Run: headless pygame with SDL's dummy video driver; simulated clock (each Clock.tick advances the game by its frame time, no real sleeping); random seed 0; keys injected as events and as key.get_pressed() state; no mouse input; restart key R tapped at the start of phases 3 and 4.
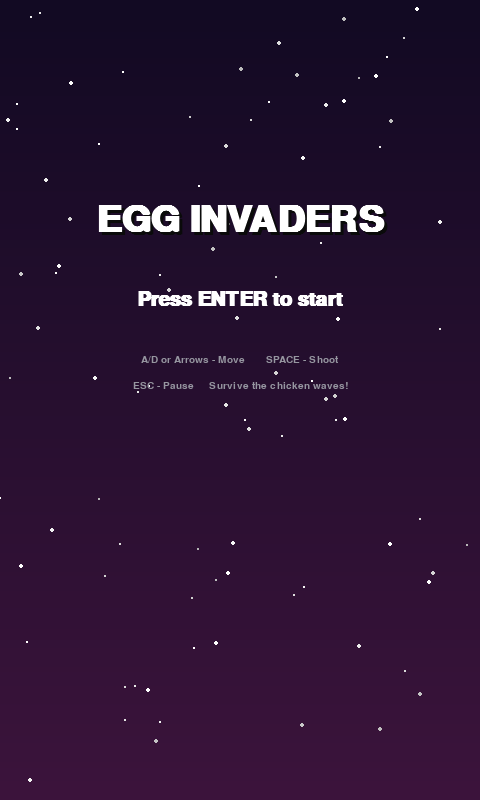
Frame 1 of 4 · flips 1–60 · no input
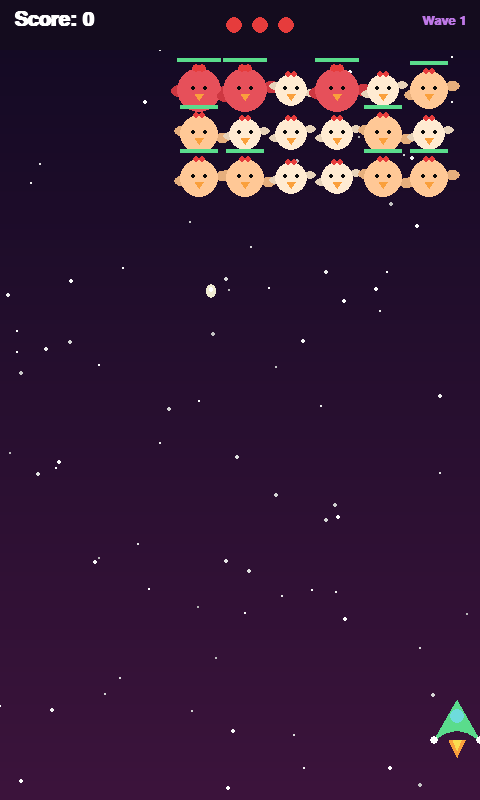
Frame 2 of 4 · flips 61–180 · tapped SPACE, RETURN · held RIGHT (→), D
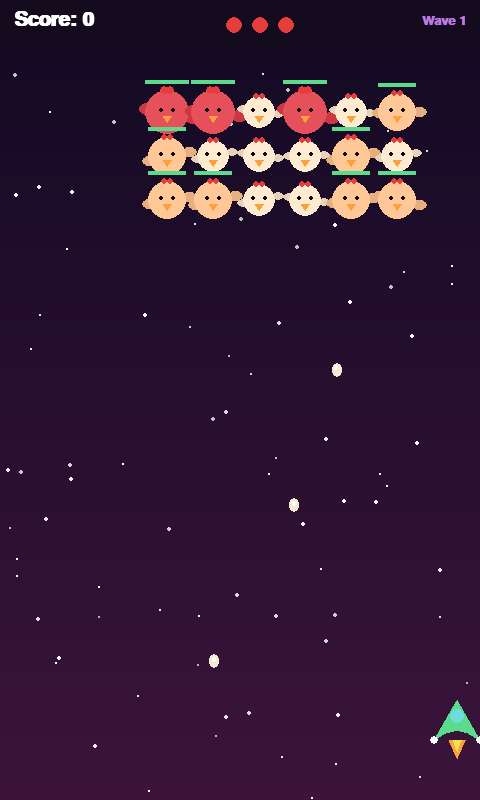
Frame 3 of 4 · flips 181–300 · tapped R · held DOWN (↓), S
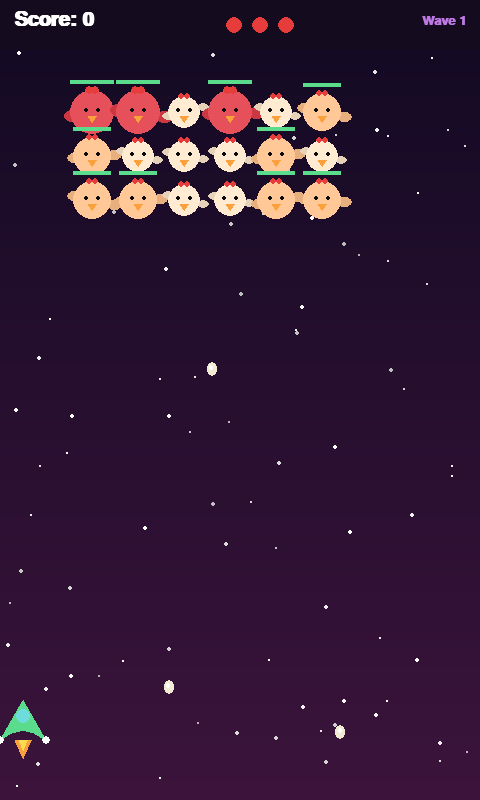
Frame 4 of 4 · flips 301–420 · tapped R · held LEFT (←), A, UP (↑), W

The pygame program that drew these frames:

"""
EGG INVADERS
-------------
An original Space-Invaders style shooter made with Python + Pygame only.
All graphics are drawn using Pygame shapes - no external images, sounds,
or fonts are used.

Install:
    pip install pygame

Run:
    python egg_invaders.py

Controls:
    LEFT / A / RIGHT / D  - move the ship
    SPACE                 - shoot
    ENTER                 - start / restart
    ESC                   - pause / resume
"""

import pygame
import random
import math
import sys

pygame.init()

WIDTH, HEIGHT = 480, 800
screen = pygame.display.set_mode((WIDTH, HEIGHT))
pygame.display.set_caption("Egg Invaders")
clock = pygame.time.Clock()
FPS = 60

FONT_BIG = pygame.font.SysFont("arial", 54, bold=True)
FONT_MED = pygame.font.SysFont("arial", 30, bold=True)
FONT_SMALL = pygame.font.SysFont("arial", 20, bold=True)
FONT_TINY = pygame.font.SysFont("arial", 15)

BG_TOP = (18, 10, 35)
BG_BOTTOM = (60, 20, 60)
WHITE = (255, 255, 255)
BLACK = (10, 10, 10)
RED = (230, 60, 60)
YELLOW = (250, 220, 80)
GREEN = (90, 220, 140)
CYAN = (110, 220, 220)
PURPLE = (190, 120, 230)
ORANGE = (250, 160, 60)
GRAY = (150, 150, 160)


def clamp(v, lo, hi):
    return max(lo, min(hi, v))


def lerp(a, b, t):
    return a + (b - a) * t


# --------------------------------------------------------------------------
# STARFIELD BACKGROUND
# --------------------------------------------------------------------------
stars = [
    [random.uniform(0, WIDTH), random.uniform(0, HEIGHT), random.uniform(30, 120), random.uniform(1, 3)]
    for _ in range(90)
]


def update_stars(dt):
    for s in stars:
        s[1] += s[2] * dt
        if s[1] > HEIGHT:
            s[1] = 0
            s[0] = random.uniform(0, WIDTH)


def draw_background():
    for i in range(HEIGHT):
        t = i / HEIGHT
        c = (
            int(lerp(BG_TOP[0], BG_BOTTOM[0], t)),
            int(lerp(BG_TOP[1], BG_BOTTOM[1], t)),
            int(lerp(BG_TOP[2], BG_BOTTOM[2], t)),
        )
        pygame.draw.line(screen, c, (0, i), (WIDTH, i))

    for x, y, speed, size in stars:
        shade = clamp(int(150 + speed), 150, 255)
        pygame.draw.circle(screen, (shade, shade, shade), (int(x), int(y)), int(size))


# --------------------------------------------------------------------------
# PARTICLES
# --------------------------------------------------------------------------
class Particle:
    def __init__(self, x, y, color, speed=140, life=0.5, size=4):
        angle = random.uniform(0, math.tau)
        spd = random.uniform(speed * 0.3, speed)
        self.x, self.y = x, y
        self.vx = math.cos(angle) * spd
        self.vy = math.sin(angle) * spd
        self.color = color
        self.life = life
        self.max_life = life
        self.size = size

    def update(self, dt):
        self.x += self.vx * dt
        self.y += self.vy * dt
        self.life -= dt
        return self.life > 0

    def draw(self, surf):
        t = clamp(self.life / self.max_life, 0, 1)
        size = max(1, int(self.size * t))
        alpha = int(255 * t)
        s = pygame.Surface((size * 2, size * 2), pygame.SRCALPHA)
        pygame.draw.circle(s, (*self.color, alpha), (size, size), size)
        surf.blit(s, (self.x - size, self.y - size))


particles = []


def spawn_burst(x, y, color, n=20, speed=160, life=0.5):
    for _ in range(n):
        particles.append(Particle(x, y, color, speed=speed, life=life, size=random.uniform(3, 6)))


# --------------------------------------------------------------------------
# FLOATING SCORE TEXT
# --------------------------------------------------------------------------
class FloatingText:
    def __init__(self, x, y, text, color=YELLOW):
        self.x, self.y = x, y
        self.text = text
        self.color = color
        self.life = 0.7
        self.max_life = 0.7

    def update(self, dt):
        self.y -= 35 * dt
        self.life -= dt
        return self.life > 0

    def draw(self, surf):
        t = clamp(self.life / self.max_life, 0, 1)
        base = FONT_TINY.render(self.text, True, self.color)
        base.set_alpha(int(255 * t))
        surf.blit(base, base.get_rect(center=(self.x, self.y)))


floating_texts = []


# --------------------------------------------------------------------------
# PLAYER SHIP
# --------------------------------------------------------------------------
class Ship:
    def __init__(self):
        self.x = WIDTH / 2
        self.y = HEIGHT - 80
        self.width = 46
        self.height = 40
        self.speed = 320
        self.lives = 3
        self.shoot_cooldown = 0.0
        self.base_cooldown = 0.32
        self.hit_flash = 0.0
        self.thruster_flicker = 0.0

    def update(self, dt, keys):
        move = 0
        if keys[pygame.K_LEFT] or keys[pygame.K_a]:
            move -= 1
        if keys[pygame.K_RIGHT] or keys[pygame.K_d]:
            move += 1
        self.x += move * self.speed * dt
        self.x = clamp(self.x, self.width / 2, WIDTH - self.width / 2)

        if self.shoot_cooldown > 0:
            self.shoot_cooldown -= dt
        if self.hit_flash > 0:
            self.hit_flash -= dt
        self.thruster_flicker += dt * 20

    def try_shoot(self):
        if self.shoot_cooldown <= 0:
            self.shoot_cooldown = self.base_cooldown
            player_bullets.append(PlayerBullet(self.x, self.y - self.height / 2))
            spawn_burst(self.x, self.y - self.height / 2, CYAN, n=5, speed=80, life=0.12)

    def take_hit(self):
        self.lives -= 1
        self.hit_flash = 0.3
        spawn_burst(self.x, self.y, RED, n=18, speed=170)

    def get_rect(self):
        return pygame.Rect(self.x - self.width / 2, self.y - self.height / 2, self.width, self.height)

    def draw(self, surf):
        flash = self.hit_flash > 0 and int(self.hit_flash * 20) % 2 == 0
        body_color = RED if flash else GREEN

        # thruster flame (animated flicker)
        flame_h = 14 + math.sin(self.thruster_flicker) * 5
        pygame.draw.polygon(surf, ORANGE, [
            (self.x - 8, self.y + self.height / 2),
            (self.x + 8, self.y + self.height / 2),
            (self.x, self.y + self.height / 2 + flame_h),
        ])
        pygame.draw.polygon(surf, YELLOW, [
            (self.x - 4, self.y + self.height / 2),
            (self.x + 4, self.y + self.height / 2),
            (self.x, self.y + self.height / 2 + flame_h * 0.6),
        ])

        # ship body (triangle-ish fighter jet shape)
        pygame.draw.polygon(surf, body_color, [
            (self.x, self.y - self.height / 2),
            (self.x - self.width / 2, self.y + self.height / 2),
            (self.x - self.width / 4, self.y + self.height / 3),
            (self.x, self.y + self.height / 4),
            (self.x + self.width / 4, self.y + self.height / 3),
            (self.x + self.width / 2, self.y + self.height / 2),
        ])
        # cockpit
        pygame.draw.circle(surf, CYAN, (int(self.x), int(self.y - 4)), 7)
        # wing tips
        pygame.draw.circle(surf, WHITE, (int(self.x - self.width / 2), int(self.y + self.height / 2)), 4)
        pygame.draw.circle(surf, WHITE, (int(self.x + self.width / 2), int(self.y + self.height / 2)), 4)


ship = Ship()


# --------------------------------------------------------------------------
# BULLETS
# --------------------------------------------------------------------------
class PlayerBullet:
    def __init__(self, x, y):
        self.x, self.y = x, y
        self.speed = 620
        self.radius = 5
        self.alive = True

    def update(self, dt):
        self.y -= self.speed * dt
        if self.y < -20:
            self.alive = False
        return self.alive

    def draw(self, surf):
        pygame.draw.line(surf, CYAN, (self.x, self.y - 8), (self.x, self.y + 8), 4)
        pygame.draw.circle(surf, WHITE, (int(self.x), int(self.y - 8)), 3)


class Egg:
    """The enemy's projectile - dropped from a random chicken."""
    def __init__(self, x, y):
        self.x, self.y = x, y
        self.speed = random.uniform(180, 260)
        self.radius = 7
        self.wobble = random.uniform(0, math.tau)
        self.alive = True

    def update(self, dt):
        self.wobble += dt * 6
        self.x += math.sin(self.wobble) * 20 * dt
        self.y += self.speed * dt
        if self.y > HEIGHT + 20:
            self.alive = False
        return self.alive

    def draw(self, surf):
        pygame.draw.ellipse(surf, (240, 235, 210), (self.x - self.radius * 0.75, self.y - self.radius,
                                                      self.radius * 1.5, self.radius * 2))
        pygame.draw.ellipse(surf, WHITE, (self.x - self.radius * 0.4, self.y - self.radius * 0.6,
                                           self.radius * 0.6, self.radius * 0.8))


player_bullets = []
eggs = []


# --------------------------------------------------------------------------
# ENEMY CHICKENS (grid formation, Space-Invaders style)
# --------------------------------------------------------------------------
ENEMY_TYPES = {
    "small":  {"hp": 1, "points": 10, "color": (255, 235, 210), "radius": 16},
    "medium": {"hp": 2, "points": 20, "color": (255, 200, 150), "radius": 19},
    "elite":  {"hp": 4, "points": 40, "color": (230, 80, 90), "radius": 22},
}


class EnemyChicken:
    def __init__(self, col, row, kind):
        self.col, self.row = col, row
        data = ENEMY_TYPES[kind]
        self.kind = kind
        self.hp = data["hp"]
        self.max_hp = data["hp"]
        self.points = data["points"]
        self.color = data["color"]
        self.radius = data["radius"]
        self.wobble = random.uniform(0, math.tau)
        self.alive = True
        self.offset_x = 0.0
        self.offset_y = 0.0

    def get_pos(self, formation_x, formation_y, spacing_x, spacing_y):
        return (formation_x + self.col * spacing_x + self.offset_x,
                formation_y + self.row * spacing_y + self.offset_y)

    def draw(self, surf, x, y):
        self.wobble += 0.12
        flap = math.sin(self.wobble) * 5

        # wings
        pygame.draw.ellipse(surf, darken(self.color, 25),
                             (x - self.radius - 6, y - 4 + flap, self.radius * 0.8, self.radius * 0.55))
        pygame.draw.ellipse(surf, darken(self.color, 25),
                             (x + self.radius - self.radius * 0.2, y - 4 - flap,
                              self.radius * 0.8, self.radius * 0.55))

        # body
        pygame.draw.circle(surf, self.color, (int(x), int(y)), self.radius)

        # comb
        pygame.draw.circle(surf, RED, (int(x - 3), int(y - self.radius)), max(2, int(self.radius * 0.2)))
        pygame.draw.circle(surf, RED, (int(x + 3), int(y - self.radius)), max(2, int(self.radius * 0.2)))

        # eyes
        pygame.draw.circle(surf, BLACK, (int(x - 6), int(y - 2)), max(2, int(self.radius * 0.12)))
        pygame.draw.circle(surf, BLACK, (int(x + 6), int(y - 2)), max(2, int(self.radius * 0.12)))

        # beak
        pygame.draw.polygon(surf, ORANGE, [
            (x - 4, y + 4), (x + 4, y + 4), (x, y + 10)
        ])

        if self.max_hp > 1:
            bar_w = self.radius * 2
            ratio = clamp(self.hp / self.max_hp, 0, 1)
            pygame.draw.rect(surf, BLACK, (x - bar_w / 2, y - self.radius - 10, bar_w, 4))
            pygame.draw.rect(surf, GREEN, (x - bar_w / 2, y - self.radius - 10, bar_w * ratio, 4))

    def take_damage(self, dmg=1):
        self.hp -= dmg
        return self.hp <= 0


def darken(color, amount):
    return tuple(clamp(c - amount, 0, 255) for c in color)


# --------------------------------------------------------------------------
# WAVE / FORMATION MANAGEMENT
# --------------------------------------------------------------------------
enemies = []
formation_x = 0.0
formation_y = 0.0
formation_dir = 1
formation_speed = 40.0
spacing_x = 46
spacing_y = 44
cols = 7
egg_drop_timer = 0.0
wave_number = 1


def build_wave(wave_num):
    """Creates a new grid of enemy chickens for the given wave number."""
    global enemies, formation_x, formation_y, formation_dir, formation_speed, cols

    enemies = []
    rows = min(3 + wave_num // 2, 6)
    cols_local = min(6 + wave_num // 3, 9)

    for row in range(rows):
        for col in range(cols_local):
            roll = random.random()
            if row == 0 and roll < 0.25:
                kind = "elite"
            elif roll < 0.55:
                kind = "medium"
            else:
                kind = "small"
            enemies.append(EnemyChicken(col, row, kind))

    globals()["cols"] = cols_local
    formation_x = (WIDTH - (cols_local - 1) * spacing_x) / 2
    formation_y = 90
    formation_dir = 1
    formation_speed = 35 + wave_num * 4


def update_formation(dt):
    """Moves the whole grid left/right, stepping down at the edges (classic
    Space-Invaders movement)."""
    global formation_x, formation_dir, formation_y

    if not enemies:
        return

    min_col = min(e.col for e in enemies)
    max_col = max(e.col for e in enemies)
    left_edge = formation_x + min_col * spacing_x
    right_edge = formation_x + max_col * spacing_x

    formation_x += formation_dir * formation_speed * dt

    if right_edge < WIDTH - 40 and left_edge > 40:
        pass  # still safely inside bounds, nothing special to do
    if left_edge <= 30 and formation_dir < 0:
        formation_dir = 1
        formation_y += 22
    elif right_edge >= WIDTH - 30 and formation_dir > 0:
        formation_dir = -1
        formation_y += 22


def maybe_drop_egg(dt):
    global egg_drop_timer
    egg_drop_timer -= dt
    if egg_drop_timer <= 0 and enemies:
        egg_drop_timer = random.uniform(0.5, 1.3)
        shooter = random.choice(enemies)
        x, y = shooter.get_pos(formation_x, formation_y, spacing_x, spacing_y)
        eggs.append(Egg(x, y + shooter.radius))


# --------------------------------------------------------------------------
# GAME STATE
# --------------------------------------------------------------------------
def reset_game():
    global ship, player_bullets, eggs, particles, floating_texts
    global score, game_state, wave_number, egg_drop_timer

    ship = Ship()
    player_bullets.clear()
    eggs.clear()
    particles.clear()
    floating_texts.clear()

    score = 0
    wave_number = 1
    egg_drop_timer = 1.0
    build_wave(wave_number)
    game_state = "PLAYING"


score = 0
game_state = "MENU"
best_score = 0


def kill_enemy(enemy, x, y):
    global score
    score += enemy.points
    floating_texts.append(FloatingText(x, y, f"+{enemy.points}", YELLOW))
    spawn_burst(x, y, enemy.color, n=22, speed=180)
    if enemy in enemies:
        enemies.remove(enemy)


# --------------------------------------------------------------------------
# UI SCREENS
# --------------------------------------------------------------------------
def draw_hud():
    pygame.draw.rect(screen, (20, 12, 30), (0, 0, WIDTH, 50))
    s = FONT_MED.render(f"Score: {score}", True, WHITE)
    screen.blit(s, (14, 10))

    w = FONT_SMALL.render(f"Wave {wave_number}", True, PURPLE)
    screen.blit(w, (WIDTH - w.get_width() - 14, 14))

    for i in range(ship.lives):
        pygame.draw.circle(screen, RED, (14 + i * 26 + 220, 25), 8)


def draw_menu():
    title = FONT_BIG.render("EGG INVADERS", True, WHITE)
    shadow = FONT_BIG.render("EGG INVADERS", True, BLACK)
    screen.blit(shadow, title.get_rect(center=(WIDTH / 2 + 3, 220 + 3)))
    screen.blit(title, title.get_rect(center=(WIDTH / 2, 220)))

    hint = FONT_MED.render("Press ENTER to start", True, WHITE)
    screen.blit(hint, hint.get_rect(center=(WIDTH / 2, 300)))

    lines = [
        "A/D or Arrows - Move       SPACE - Shoot",
        "ESC - Pause     Survive the chicken waves!",
    ]
    for i, line in enumerate(lines):
        t = FONT_TINY.render(line, True, GRAY)
        screen.blit(t, t.get_rect(center=(WIDTH / 2, 360 + i * 26)))

    if best_score > 0:
        b = FONT_SMALL.render(f"Best Score: {best_score}", True, YELLOW)
        screen.blit(b, b.get_rect(center=(WIDTH / 2, 440)))


def draw_pause():
    overlay = pygame.Surface((WIDTH, HEIGHT), pygame.SRCALPHA)
    overlay.fill((0, 0, 0, 150))
    screen.blit(overlay, (0, 0))
    t = FONT_BIG.render("PAUSED", True, WHITE)
    screen.blit(t, t.get_rect(center=(WIDTH / 2, HEIGHT / 2 - 30)))
    h = FONT_SMALL.render("Press ESC to resume", True, WHITE)
    screen.blit(h, h.get_rect(center=(WIDTH / 2, HEIGHT / 2 + 20)))


def draw_game_over():
    overlay = pygame.Surface((WIDTH, HEIGHT), pygame.SRCALPHA)
    overlay.fill((0, 0, 0, 170))
    screen.blit(overlay, (0, 0))

    t = FONT_BIG.render("GAME OVER", True, RED)
    screen.blit(t, t.get_rect(center=(WIDTH / 2, HEIGHT / 2 - 80)))

    s = FONT_MED.render(f"Score: {score}", True, WHITE)
    screen.blit(s, s.get_rect(center=(WIDTH / 2, HEIGHT / 2 - 15)))

    b = FONT_SMALL.render(f"Best Score: {best_score}", True, YELLOW)
    screen.blit(b, b.get_rect(center=(WIDTH / 2, HEIGHT / 2 + 25)))

    r = FONT_SMALL.render("Press R to Restart", True, WHITE)
    screen.blit(r, r.get_rect(center=(WIDTH / 2, HEIGHT / 2 + 70)))


# --------------------------------------------------------------------------
# COLLISION HELPERS
# --------------------------------------------------------------------------
def dist(x1, y1, x2, y2):
    return math.hypot(x1 - x2, y1 - y2)


# --------------------------------------------------------------------------
# MAIN LOOP
# --------------------------------------------------------------------------
def main():
    global game_state, best_score, wave_number

    running = True
    while running:
        dt = clock.tick(FPS) / 1000.0
        dt = min(dt, 0.05)

        for event in pygame.event.get():
            if event.type == pygame.QUIT:
                running = False

            if event.type == pygame.KEYDOWN:
                if event.key == pygame.K_ESCAPE:
                    if game_state == "PLAYING":
                        game_state = "PAUSED"
                    elif game_state == "PAUSED":
                        game_state = "PLAYING"
                    elif game_state == "MENU":
                        running = False

                if event.key == pygame.K_RETURN and game_state == "MENU":
                    reset_game()

                if event.key == pygame.K_r and game_state == "GAME_OVER":
                    reset_game()

                if event.key == pygame.K_SPACE and game_state == "PLAYING":
                    ship.try_shoot()

        keys = pygame.key.get_pressed()
        update_stars(dt)

        if game_state == "PLAYING":
            ship.update(dt, keys)
            update_formation(dt)
            maybe_drop_egg(dt)

            for b in player_bullets:
                b.update(dt)
            player_bullets[:] = [b for b in player_bullets if b.alive]

            for e in eggs:
                e.update(dt)
            eggs[:] = [e for e in eggs if e.alive]

            # player bullets vs enemies
            for b in list(player_bullets):
                for enemy in list(enemies):
                    ex, ey = enemy.get_pos(formation_x, formation_y, spacing_x, spacing_y)
                    if dist(b.x, b.y, ex, ey) < enemy.radius:
                        if b in player_bullets:
                            player_bullets.remove(b)
                        if enemy.take_damage(1):
                            kill_enemy(enemy, ex, ey)
                        else:
                            spawn_burst(b.x, b.y, WHITE, n=5, speed=90, life=0.12)
                        break

            # eggs vs ship
            for e in list(eggs):
                if dist(e.x, e.y, ship.x, ship.y) < e.radius + ship.width / 3:
                    eggs.remove(e)
                    ship.take_hit()

            # enemies reaching the ship's row = instant hit + wave over-run
            for enemy in list(enemies):
                ex, ey = enemy.get_pos(formation_x, formation_y, spacing_x, spacing_y)
                if ey + enemy.radius > ship.y - ship.height:
                    ship.take_hit()
                    kill_enemy(enemy, ex, ey)

            if not enemies:
                wave_number += 1
                build_wave(wave_number)
                floating_texts.append(FloatingText(WIDTH / 2, HEIGHT / 2, f"WAVE {wave_number}!", GREEN))

            if ship.lives <= 0:
                best_score = max(best_score, score)
                game_state = "GAME_OVER"

        particles[:] = [p for p in particles if p.update(dt)]
        floating_texts[:] = [f for f in floating_texts if f.update(dt)]

        # ---------------- DRAW ----------------
        draw_background()

        if game_state == "MENU":
            draw_menu()
        else:
            for enemy in enemies:
                ex, ey = enemy.get_pos(formation_x, formation_y, spacing_x, spacing_y)
                enemy.draw(screen, ex, ey)

            for b in player_bullets:
                b.draw(screen)
            for e in eggs:
                e.draw(screen)
            for p in particles:
                p.draw(screen)
            for ft in floating_texts:
                ft.draw(screen)

            ship.draw(screen)
            draw_hud()

            if game_state == "PAUSED":
                draw_pause()
            elif game_state == "GAME_OVER":
                draw_game_over()

        pygame.display.flip()

    pygame.quit()
    sys.exit()


if __name__ == "__main__":
    main()
